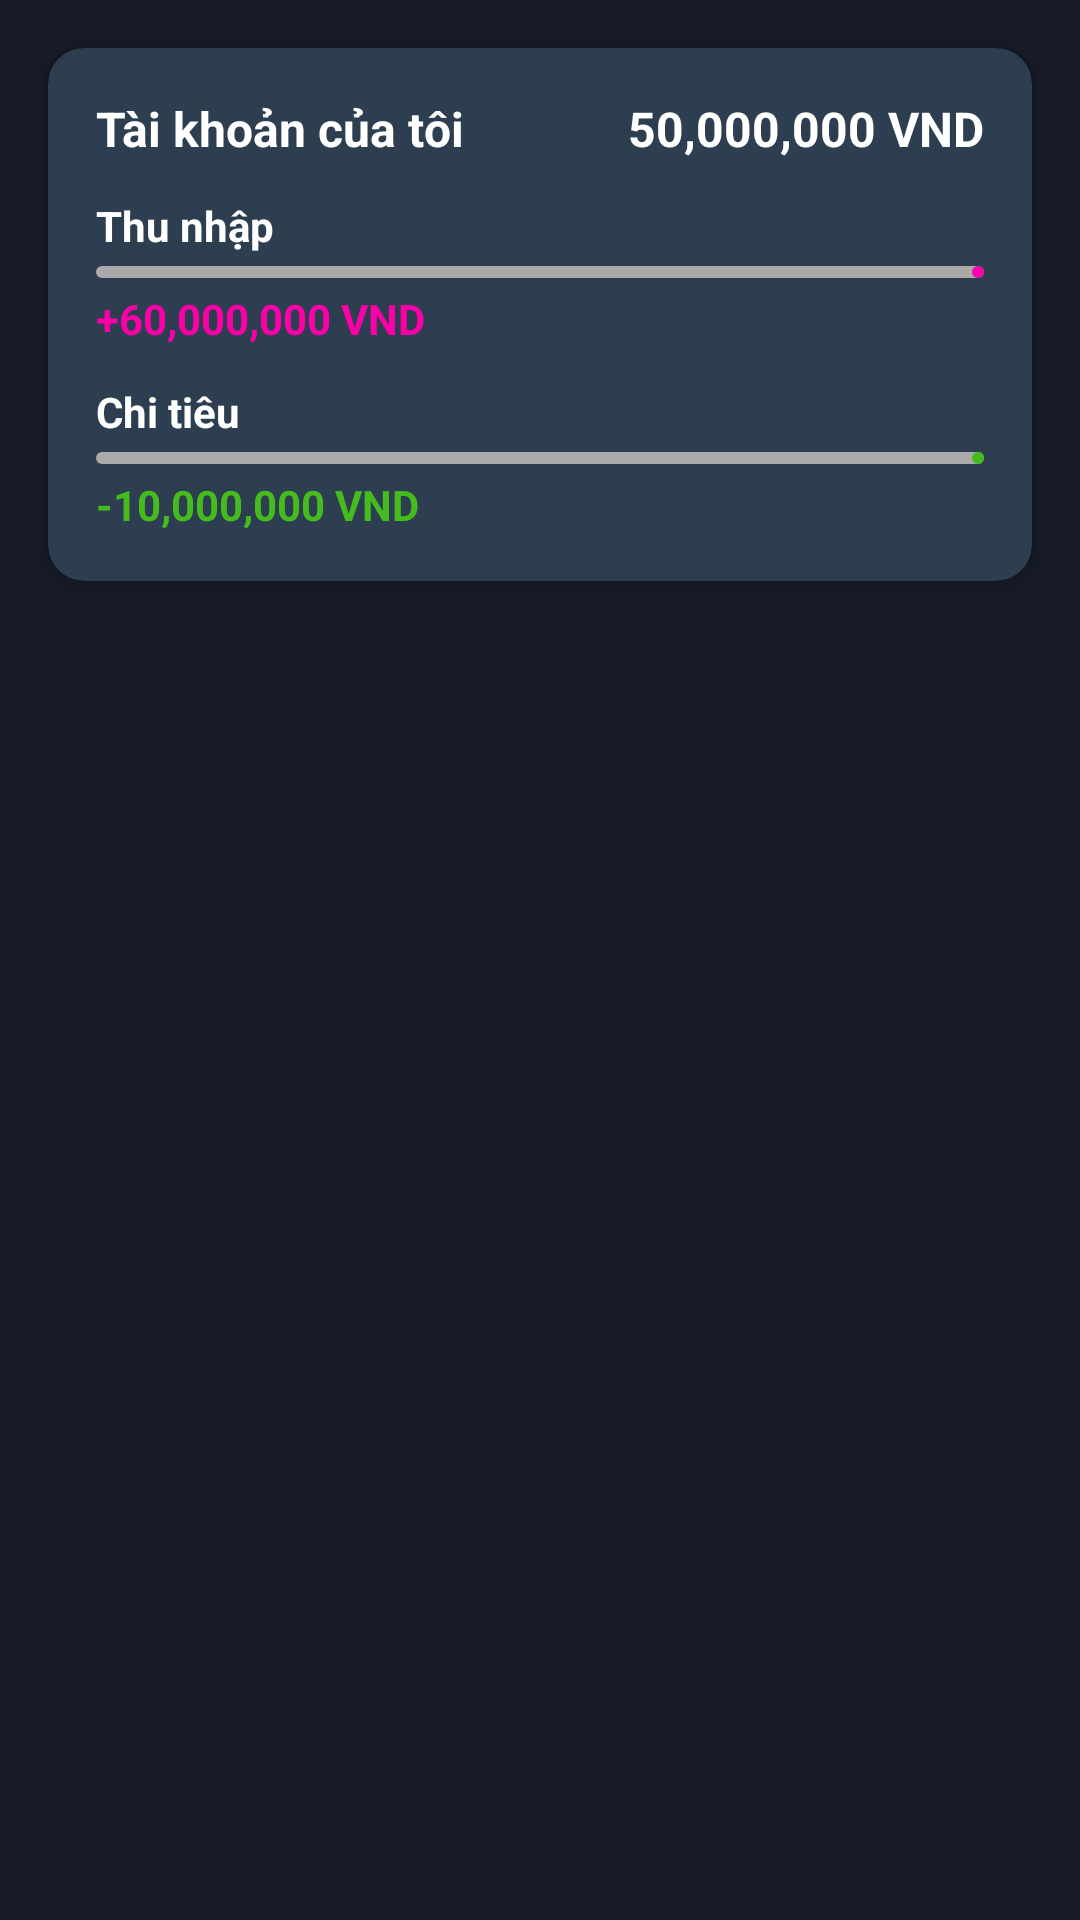

Android layout source for this screen:
<!-- AndroidManifest.xml: application theme Theme.MoneyManagement -->
<!-- res/layout/fragment_wallet.xml -->
<?xml version="1.0" encoding="utf-8"?>
<androidx.constraintlayout.widget.ConstraintLayout xmlns:android="http://schemas.android.com/apk/res/android"
    xmlns:tools="http://schemas.android.com/tools"
    xmlns:app="http://schemas.android.com/apk/res-auto"
    android:layout_width="match_parent"
    android:layout_height="match_parent"
    android:background="@color/bg_color"
    tools:context=".view.fragment_inside.WalletFragment">

    <androidx.cardview.widget.CardView
        android:id="@+id/cardViewWallet"
        android:layout_width="match_parent"
        android:layout_height="wrap_content"
        android:layout_marginHorizontal="16dp"
        android:layout_marginTop="16dp"
        app:cardBackgroundColor="#2C3E50"
        app:cardCornerRadius="12dp"
        app:cardElevation="4dp"
        app:layout_constraintTop_toTopOf="parent">

        <LinearLayout
            android:layout_width="match_parent"
            android:layout_height="wrap_content"
            android:orientation="vertical"
            android:padding="16dp">

            
            <LinearLayout
                android:layout_width="match_parent"
                android:layout_height="wrap_content"
                android:orientation="horizontal"
                android:gravity="center_vertical">

                <TextView
                    android:layout_width="0dp"
                    android:layout_height="wrap_content"
                    android:layout_weight="1"
                    android:text="@string/my_account"
                    android:textStyle="bold"
                    android:textColor="@color/white"
                    android:textSize="16sp" />

                <TextView
                    android:id="@+id/tvBalance"
                    android:layout_width="wrap_content"
                    android:layout_height="wrap_content"
                    android:text="50,000,000 VND"
                    android:textStyle="bold"
                    android:textColor="@color/white"
                    android:textSize="16sp" />
            </LinearLayout>

            <TextView
                android:layout_width="wrap_content"
                android:layout_height="wrap_content"
                android:layout_marginTop="12dp"
                android:text="@string/tab_income"
                android:textColor="@color/white"
                android:textStyle="bold"/>

            <com.google.android.material.progressindicator.LinearProgressIndicator
                android:id="@+id/incomeProgress"
                android:layout_width="match_parent"
                android:layout_height="12dp"
                android:layout_marginTop="4dp"
                app:indicatorColor="@color/wallet_income"
                app:trackColor="@android:color/darker_gray"
                app:trackCornerRadius="8dp"/>

            <TextView
                android:id="@+id/tvIncome"
                android:layout_width="wrap_content"
                android:layout_height="wrap_content"
                android:text="+60,000,000 VND"
                android:textColor="@color/wallet_income"
                android:textStyle="bold"
                android:layout_marginTop="4dp"/>

            <TextView
                android:layout_width="wrap_content"
                android:layout_height="wrap_content"
                android:layout_marginTop="12dp"
                android:text="@string/tab_expense"
                android:textColor="@color/white"
                android:textStyle="bold"/>

            <com.google.android.material.progressindicator.LinearProgressIndicator
                android:id="@+id/expenseProgress"
                android:layout_width="match_parent"
                android:layout_height="12dp"
                android:layout_marginTop="4dp"
                app:indicatorColor="@color/waller_expense"
                app:trackColor="@android:color/darker_gray"
                app:trackCornerRadius="8dp"/>

            <TextView
                android:id="@+id/tvExpense"
                android:layout_width="wrap_content"
                android:layout_height="wrap_content"
                android:text="-10,000,000 VND"
                android:textColor="@color/waller_expense"
                android:textStyle="bold"
                android:layout_marginTop="4dp"/>
        </LinearLayout>
    </androidx.cardview.widget.CardView>

    <androidx.recyclerview.widget.RecyclerView
        android:id="@+id/transaction_recycler_view"
        android:layout_width="0dp"
        android:layout_height="0dp"
        android:layout_marginTop="16dp"
        android:paddingHorizontal="16dp"
        android:clipToPadding="false"
        app:layout_constraintTop_toBottomOf="@id/cardViewWallet"
        app:layout_constraintStart_toStartOf="parent"
        app:layout_constraintEnd_toEndOf="parent"
        app:layout_constraintBottom_toBottomOf="parent"
        tools:listitem="@layout/item_transaction"/>

</androidx.constraintlayout.widget.ConstraintLayout>
<!-- res/layout/item_transaction.xml (included above) -->
<?xml version="1.0" encoding="utf-8"?>
<LinearLayout xmlns:android="http://schemas.android.com/apk/res/android"
    xmlns:app="http://schemas.android.com/apk/res-auto"
    android:layout_width="match_parent"
    android:layout_height="wrap_content"
    xmlns:tools="http://schemas.android.com/tools"
    android:orientation="vertical"
    android:background="#1E2A3A">


    <LinearLayout
        android:layout_width="match_parent"
        android:layout_height="wrap_content"
        android:orientation="horizontal"
        android:gravity="center_vertical"
        android:padding="16dp"
        android:background="?android:attr/selectableItemBackground">

        <FrameLayout
            android:layout_width="48dp"
            android:layout_height="48dp"
            android:background="@drawable/circle">

            <ImageView
                android:id="@+id/transaction_icon"
                android:layout_width="match_parent"
                android:layout_height="match_parent"
                android:padding="8dp"
                android:scaleType="centerCrop"
                tools:src="@drawable/salary" />

            <TextView
                android:id="@+id/transaction_emoji"
                android:layout_width="match_parent"
                android:layout_height="match_parent"
                android:gravity="center"
                android:textSize="28sp"
                android:visibility="gone"
                tools:text="🍕"
                tools:visibility="visible" />
        </FrameLayout>



        <LinearLayout
            android:layout_width="0dp"
            android:layout_height="wrap_content"
            android:layout_weight="1"
            android:orientation="vertical"
            android:layout_marginStart="12dp">

            <TextView
                android:id="@+id/transaction_title"
                android:layout_width="wrap_content"
                android:layout_height="wrap_content"
                android:text="Ăn uống"
                android:textColor="#FFFFFF"
                android:textSize="16sp"
                android:textStyle="bold" />

            <TextView
                android:id="@+id/transaction_category"
                android:layout_width="wrap_content"
                android:layout_height="wrap_content"
                android:text="@string/note_transaction"
                android:textColor="#B0BEC5"
                android:textSize="14sp"
                android:layout_marginTop="2dp" />

        </LinearLayout>

        <LinearLayout
            android:layout_width="wrap_content"
            android:layout_height="wrap_content"
            android:orientation="vertical"
            android:gravity="end">

            <TextView
                android:id="@+id/transaction_amount"
                android:layout_width="wrap_content"
                android:layout_height="wrap_content"
                android:text="-100,000 đ"
                android:textColor="#F44336"
                android:textSize="16sp"
                android:textStyle="bold" />

            <TextView
                android:id="@+id/wallet_type"
                android:layout_width="wrap_content"
                android:layout_height="wrap_content"
                android:text="@string/my_wallet"
                android:textColor="#B0BEC5"
                android:textSize="12sp"
                android:layout_marginTop="2dp" />

        </LinearLayout>

    </LinearLayout>

</LinearLayout>
<!-- resources referenced by this layout -->
<resources>
  <color name="bg_color">#161B27</color>
  <color name="waller_expense">#46BB1D</color>
  <color name="wallet_income">#FC00A8</color>
  <color name="white">#FFFFFFFF</color>
  <!-- drawable circle (drawable) -->
  <shape xmlns:android="http://schemas.android.com/apk/res/android"
      android:shape="oval">
  
  
      <size
          android:width="60dp"
          android:height="60dp" />
  </shape>
  <string name="my_account">Tài khoản của tôi</string>
  <string name="my_wallet">Ví của tôi</string>
  <string name="note_transaction">Ghi chú</string>
  <string name="tab_expense">Chi tiêu</string>
  <string name="tab_income">Thu nhập</string>
  <style name="Theme.MoneyManagement" parent="Base.Theme.MoneyManagement" />
  <style name="Base.Theme.MoneyManagement" parent="Theme.Material3.DayNight.NoActionBar">
          <item name="android:colorBackground">@color/white</item>
          <item name="android:textColorPrimary">@color/black</item>
      </style>
  <color name="black">#FF000000</color>
</resources>
